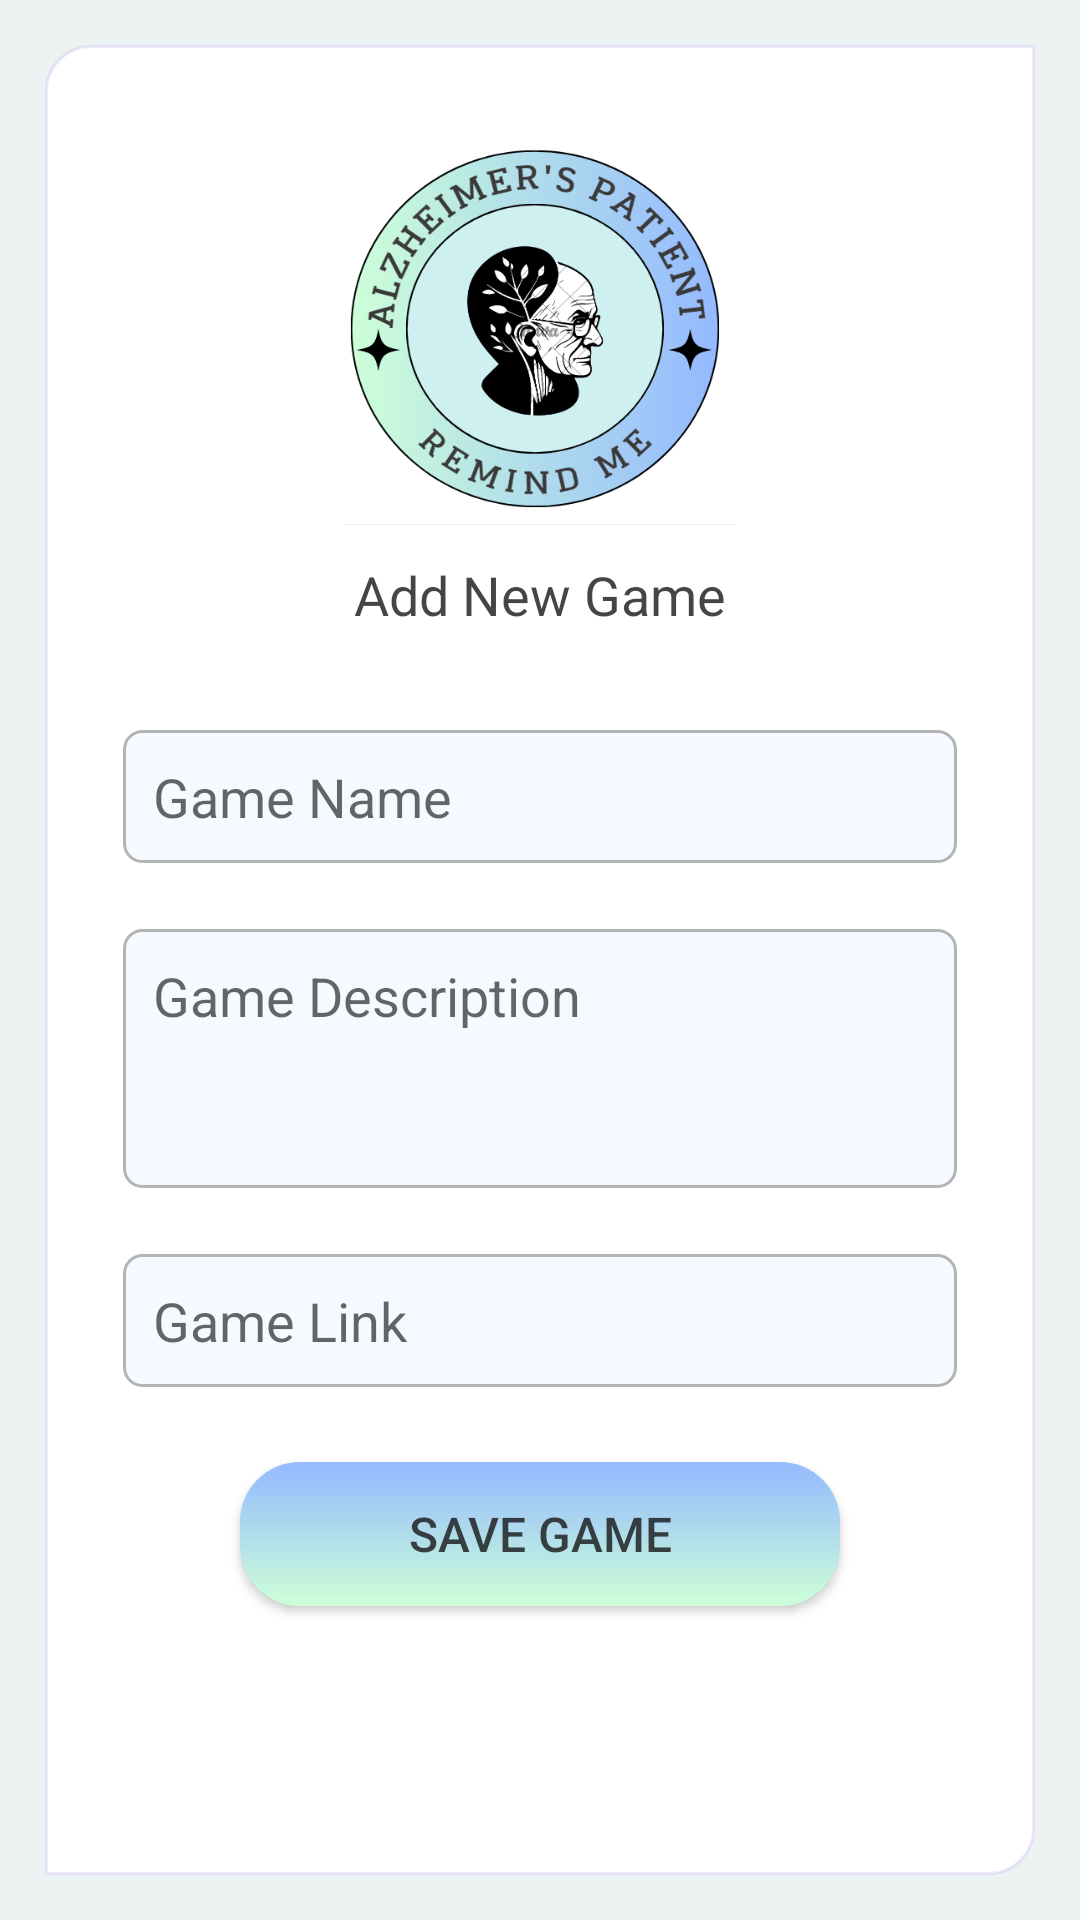

Write the Android layout XML for this screen, with the resource values it uses.
<!-- AndroidManifest.xml: application theme Theme.AppCompat -->
<!-- res/layout/activity_add_game.xml -->
<?xml version="1.0" encoding="utf-8"?>
<RelativeLayout xmlns:android="http://schemas.android.com/apk/res/android"
    xmlns:app="http://schemas.android.com/apk/res-auto"
    xmlns:tools="http://schemas.android.com/tools"
    android:layout_width="match_parent"
    android:layout_height="match_parent"
    android:gravity="center"
    android:background="@color/gray4"
  
    android:padding="15dp"

    tools:context=".account.UserSignUpActivity">
    <ScrollView
        android:layout_width="match_parent"
        android:background="@drawable/item_border"
        android:layout_height="match_parent">
        <LinearLayout
            android:layout_width="match_parent"
            android:layout_height="wrap_content"
            android:orientation="vertical"

            android:gravity="center"
            android:layout_marginHorizontal="11dp"
            android:layout_marginVertical="15dp"

            android:padding="15dp"
            android:paddingTop="5dp"
            >
            <ImageView
                android:layout_width="130dp"
                android:layout_height="130dp"




                android:background="@drawable/ic_launcher_icon_logo2"
                android:contentDescription="@string/login_name"
             />
        <TextView
        android:id="@+id/textView"
        android:layout_width="match_parent"
        android:layout_height="wrap_content"
            android:layout_marginVertical="11dp"

   android:gravity="center"
            android:textSize="18sp"
        android:textColor="@color/black"
        android:text="@string/add_new_game" />
        <androidx.appcompat.widget.AppCompatEditText
        android:id="@+id/editTextGameName"
        style="@style/editText"
        android:hint="@string/game_name"
        android:inputType="text"

   />
        <androidx.appcompat.widget.AppCompatEditText
            android:id="@+id/editTextDescription"
            style="@style/editText"
            android:minHeight="70dp"
            android:gravity="top"
            android:hint="@string/game_description"
            android:inputType="textMultiLine"
            android:minLines="3"

          />

        <androidx.appcompat.widget.AppCompatEditText
        android:id="@+id/editTextGameLink"
        style="@style/editText"
        android:hint="@string/game_link"
        android:inputType="textUri"

          />



        <androidx.appcompat.widget.AppCompatButton
        android:id="@+id/buttonAddGame"
        android:layout_width="wrap_content"
        android:layout_height="wrap_content"
        android:radius="15dp"
        android:layout_marginTop="25dp"
        android:textColor="@color/black"
        android:background="@drawable/button_background"
        android:paddingEnd="35dp"
        android:paddingStart="35dp"
        android:textSize="16sp"
        android:text="@string/game_save"
        android:layout_gravity="center"
        android:layout_marginBottom="25dp"
        />

  
</LinearLayout>
    </ScrollView>
</RelativeLayout>
<!-- resources referenced by this layout -->
<resources>
  <color name="black">#C9131313</color>
  <color name="gray4">#ECF1F1</color>
  <!-- drawable button_background (drawable) -->
  <?xml version="1.0" encoding="utf-8"?>
  <shape xmlns:android="http://schemas.android.com/apk/res/android" android:shape="rectangle" >
      <corners
          android:radius="20dp" />
  
      <gradient
          android:type="linear"
          android:angle="90"
          android:startColor="@color/logo"
          android:endColor="@color/logo2" />
      <padding
          android:left="25dp"
          android:top="5dp"
          android:right="25dp"
          android:bottom="5dp" />
      <size
          android:width="200dp"
          android:height="40dp" />
  </shape>
  <!-- drawable ic_launcher_icon_logo2: png bitmap (drawable, 103173 bytes) -->
  <!-- drawable item_border (drawable) -->
  <?xml version="1.0" encoding="utf-8"?>
  <shape xmlns:android="http://schemas.android.com/apk/res/android"
      android:shape="rectangle"
      >
      <corners android:topLeftRadius="15dp" android:bottomRightRadius="15dp"/>
      <solid android:color="#fff"/>
      <stroke android:width="1dip" android:color="@color/logo4"/>
  </shape>
  <string name="add_new_game">Add New Game</string>
  <string name="game_description">Game Description</string>
  <string name="game_link">Game Link</string>
  <string name="game_name">Game Name</string>
  <string name="game_save">Save Game</string>
  <string name="login_name">LogIn </string>
  <style name="editText">
          <item name="android:layout_width">match_parent</item>
          <item name="android:layout_height">wrap_content</item>
          <item name="android:background">@drawable/et_style</item>
          <item name="android:layout_marginTop">22dp</item>
          <item name="android:padding">10dp</item>
  
      </style>
  <style name="Theme.AppCompat" parent="Base.Theme.AppCompat.Light.DarkActionBar">
          
          <item name="android:windowBackground">@android:color/white</item>
          <item name="colorOnSecondary">@color/black</item>
          
  
          
          <item name="android:textColor">@android:color/black</item>
  
          
  
  
  
          <item name="android:statusBarColor">?attr/colorPrimaryVariant</item>
          <item name="android:textViewStyle">@style/RobotoTextViewStyle</item>
          <item name="android:buttonStyle">@style/RobotoButtonStyle</item>
          <item name="android:fontFamily">@font/teko_medium</item>
      </style>
  <color name="logo">#cdffd8</color>
  <color name="logo2">#94b9ff</color>
  <color name="logo4">#1E8C52FF</color>
  <!-- drawable et_style (drawable) -->
  <?xml version="1.0" encoding="utf-8"?>
  <shape xmlns:android="http://schemas.android.com/apk/res/android" android:shape="rectangle">
      <stroke android:width="1dip" android:color="#B7989898"/>
      <corners android:radius="6dp"/>
      <solid android:color="#0C2196F3"/>
  </shape>
  <style name="RobotoTextViewStyle" parent="android:Widget.TextView">
          <item name="android:fontFamily">@font/acme</item>
      </style>
  <style name="RobotoButtonStyle" parent="android:Widget.Holo.Button">
          <item name="android:fontFamily">@font/acme</item>
      </style>
</resources>
